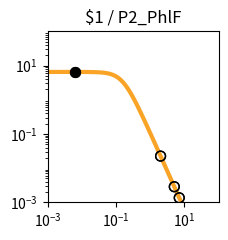

The script that saved this image: (Note: this script raises an exception after producing the figure.)
import matplotlib.pyplot as plt
import matplotlib.ticker as ticker
import numpy as np

fig, ax = plt.subplots(figsize=(2.5,2.5))

plt.xlim(1.000000e-03, 1.000000e+02)
plt.ylim(1.000000e-03, 1.000000e+02)

x = np.array([1.000000e-03,1.122018e-03,1.258925e-03,1.412538e-03,1.584893e-03,1.778279e-03,1.995262e-03,2.238721e-03,2.511886e-03,2.818383e-03,3.162278e-03,3.548134e-03,3.981072e-03,4.466836e-03,5.011872e-03,5.623413e-03,6.309573e-03,7.079458e-03,7.943282e-03,8.912509e-03,1.000000e-02,1.122018e-02,1.258925e-02,1.412538e-02,1.584893e-02,1.778279e-02,1.995262e-02,2.238721e-02,2.511886e-02,2.818383e-02,3.162278e-02,3.548134e-02,3.981072e-02,4.466836e-02,5.011872e-02,5.623413e-02,6.309573e-02,7.079458e-02,7.943282e-02,8.912509e-02,1.000000e-01,1.122018e-01,1.258925e-01,1.412538e-01,1.584893e-01,1.778279e-01,1.995262e-01,2.238721e-01,2.511886e-01,2.818383e-01,3.162278e-01,3.548134e-01,3.981072e-01,4.466836e-01,5.011872e-01,5.623413e-01,6.309573e-01,7.079458e-01,7.943282e-01,8.912509e-01,1.000000e+00,1.122018e+00,1.258925e+00,1.412538e+00,1.584893e+00,1.778279e+00,1.995262e+00,2.238721e+00,2.511886e+00,2.818383e+00,3.162278e+00,3.548134e+00,3.981072e+00,4.466836e+00,5.011872e+00,5.623413e+00,6.309573e+00,7.079458e+00,7.943282e+00,8.912509e+00,1.000000e+01,1.122018e+01,1.258925e+01,1.412538e+01,1.584893e+01,1.778279e+01,1.995262e+01,2.238721e+01,2.511886e+01,2.818383e+01,3.162278e+01,3.548134e+01,3.981072e+01,4.466836e+01,5.011872e+01,5.623413e+01,6.309573e+01,7.079458e+01,7.943282e+01,8.912509e+01,1.000000e+02,])
y = np.array([6.504924e+00,6.504901e+00,6.504872e+00,6.504835e+00,6.504786e+00,6.504723e+00,6.504642e+00,6.504537e+00,6.504401e+00,6.504225e+00,6.503998e+00,6.503703e+00,6.503322e+00,6.502830e+00,6.502192e+00,6.501368e+00,6.500302e+00,6.498923e+00,6.497140e+00,6.494835e+00,6.491855e+00,6.488004e+00,6.483028e+00,6.476602e+00,6.468308e+00,6.457608e+00,6.443818e+00,6.426063e+00,6.403239e+00,6.373948e+00,6.336450e+00,6.288585e+00,6.227724e+00,6.150710e+00,6.053856e+00,5.932986e+00,5.783592e+00,5.601124e+00,5.381470e+00,5.121621e+00,4.820487e+00,4.479722e+00,4.104353e+00,3.702930e+00,3.287010e+00,2.869959e+00,2.465285e+00,2.084943e+00,1.738035e+00,1.430171e+00,1.163529e+00,9.374175e-01,7.490845e-01,5.945482e-01,4.692935e-01,3.687800e-01,2.887645e-01,2.254724e-01,1.756608e-01,1.366142e-01,1.061015e-01,8.231576e-02,6.380909e-02,4.943117e-02,3.827374e-02,2.962316e-02,2.292085e-02,1.773080e-02,1.371346e-02,1.060486e-02,8.200039e-03,6.340014e-03,4.901583e-03,3.789314e-03,2.929329e-03,2.264449e-03,1.750438e-03,1.353080e-03,1.045909e-03,8.084622e-04,6.249165e-04,4.830382e-04,3.733694e-04,2.885987e-04,2.230739e-04,1.724258e-04,1.332769e-04,1.030165e-04,7.962664e-05,6.154738e-05,4.757300e-05,3.677149e-05,2.842247e-05,2.196910e-05,1.698097e-05,1.312541e-05,1.014526e-05,7.841753e-06,6.061265e-06,4.685041e-06,3.621291e-06,])
c = "#f9a427"

hi_x = np.array([6.400000e-03,6.400000e-03,])
hi_y = np.array([6.500150e+00,6.500150e+00,])
lo_x = np.array([2.010400e+00,2.010400e+00,5.058500e+00,5.058500e+00,7.062500e+00,7.062500e+00,])
lo_y = np.array([2.253790e-02,2.253790e-02,2.869297e-03,2.869297e-03,1.360357e-03,1.360357e-03,])

plt.loglog(x,y,lw=3,color=c)
plt.scatter(hi_x,hi_y,marker='o',s=50,color='black',zorder=10)
plt.scatter(lo_x,lo_y,marker='o',s=50,edgecolors='black',color='none',zorder=10)

plt.title("$1 / P2_PhlF")

ax.xaxis.set_major_locator(ticker.LogLocator(numticks=3))
ax.yaxis.set_major_locator(ticker.LogLocator(numticks=3))

ax.set_aspect('equal')
plt.tight_layout()

plt.savefig("/content/output/0xF8/response_plot_$1_P2_PhlF.png", bbox_inches='tight')
